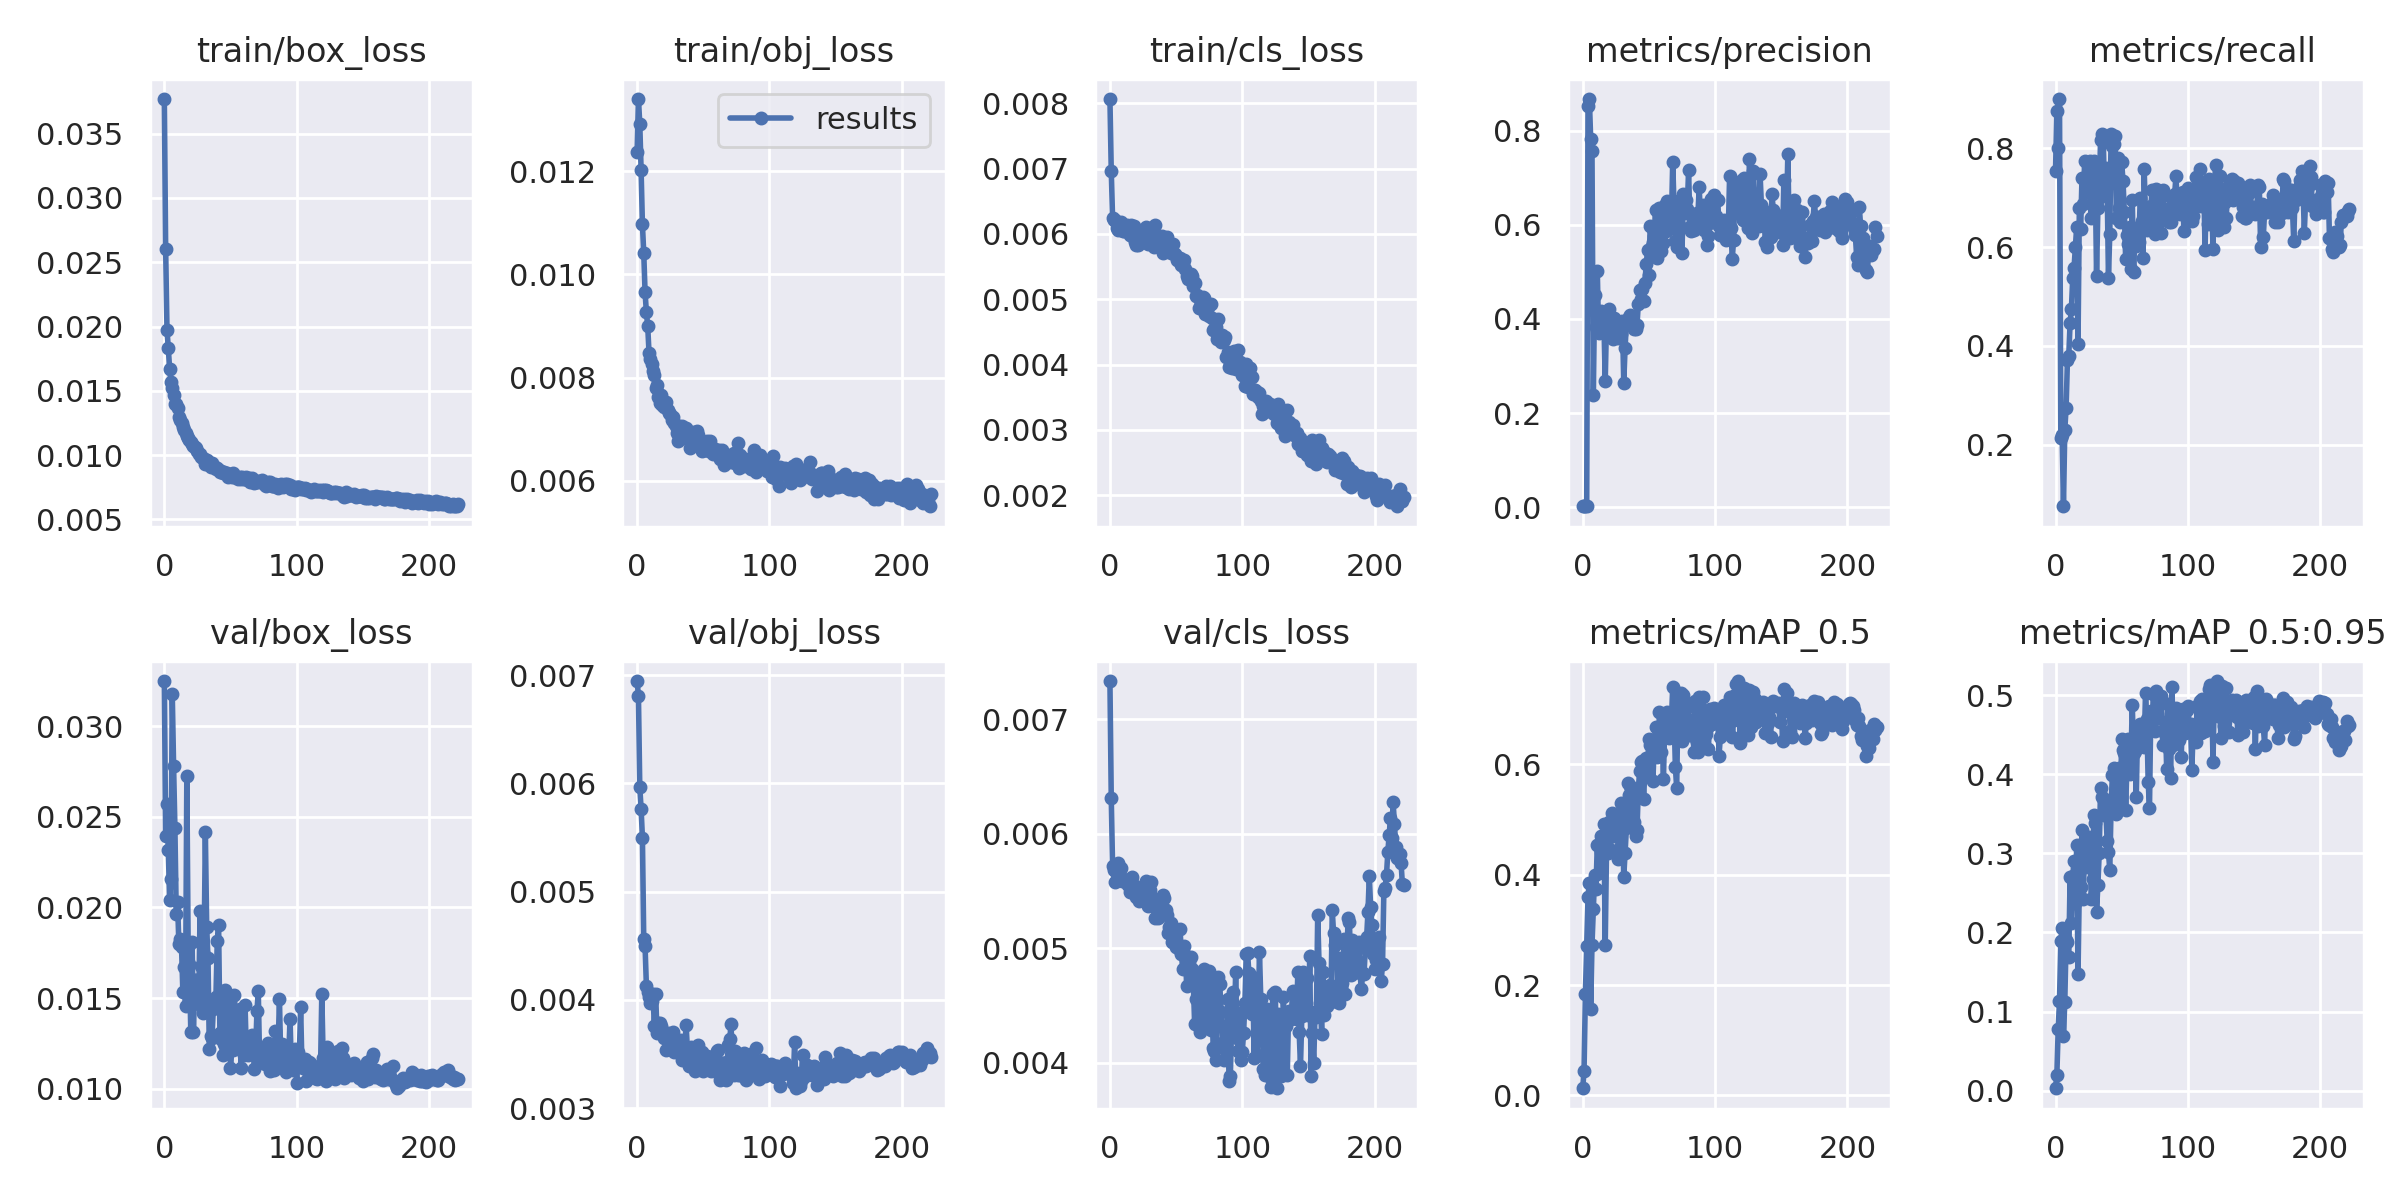

The file beside this chart, header and first rows:
epoch, train/box_loss, train/obj_loss, train/cls_loss, metrics/precision, metrics/recall, metrics/mAP_0.5, metrics/mAP_0.5:0.95, val/box_loss, val/obj_loss, val/cls_loss, x/lr0, x/lr1, x/lr2
0, 0.03769, 0.01238, 0.008064, 0.002203, 0.7542, 0.01303, 0.002987, 0.03249, 0.006945, 0.007332, 0.133, 0.0009763, 0.0009763
1, 0.02606, 0.0134, 0.006968, 0.002635, 0.875, 0.04466, 0.01963, 0.02392, 0.006807, 0.006312, 0.07888, 0.001959, 0.001959
2, 0.01976, 0.01292, 0.006245, 0.002362, 0.8, 0.1834, 0.0773, 0.02568, 0.005966, 0.005716, 0.02475, 0.002937, 0.002937
3, 0.01832, 0.01203, 0.006209, 0.003225, 0.9, 0.2713, 0.1137, 0.02317, 0.005765, 0.005683, 0.003319, 0.003319, 0.003319
4, 0.01672, 0.01097, 0.006219, 0.8519, 0.2125, 0.359, 0.189, 0.02044, 0.005499, 0.005579, 0.003319, 0.003319, 0.003319
5, 0.01573, 0.01042, 0.006084, 0.8671, 0.2186, 0.3844, 0.2055, 0.02157, 0.004561, 0.005648, 0.003312, 0.003312, 0.003312
6, 0.01521, 0.009655, 0.00606, 0.7832, 0.075, 0.1563, 0.06848, 0.03177, 0.004495, 0.005746, 0.003305, 0.003305, 0.003305
7, 0.01468, 0.009269, 0.006067, 0.7574, 0.2292, 0.2729, 0.1123, 0.02782, 0.004128, 0.005654, 0.003298, 0.003298, 0.003298
8, 0.01398, 0.008996, 0.006176, 0.2386, 0.275, 0.3375, 0.1901, 0.02439, 0.004073, 0.005697, 0.00329, 0.00329, 0.00329
9, 0.01396, 0.008479, 0.006057, 0.4519, 0.3708, 0.3996, 0.1877, 0.01966, 0.004022, 0.005585, 0.003283, 0.003283, 0.003283
10, 0.01364, 0.008363, 0.006039, 0.3824, 0.3795, 0.3739, 0.169, 0.02029, 0.003972, 0.005601, 0.003276, 0.003276, 0.003276
11, 0.013, 0.008273, 0.006049, 0.5025, 0.4458, 0.454, 0.2696, 0.01796, 0.003991, 0.005593, 0.003269, 0.003269, 0.003269
12, 0.01274, 0.008133, 0.006062, 0.3706, 0.475, 0.4031, 0.2119, 0.01825, 0.004053, 0.005591, 0.003262, 0.003262, 0.003262
13, 0.01248, 0.008055, 0.006136, 0.3908, 0.5375, 0.4568, 0.2714, 0.01784, 0.003754, 0.005571, 0.003255, 0.003255, 0.003255
14, 0.01221, 0.007792, 0.006071, 0.4163, 0.5583, 0.4697, 0.2908, 0.01532, 0.004054, 0.00555, 0.003248, 0.003248, 0.003248
15, 0.01193, 0.007856, 0.00598, 0.3891, 0.6, 0.454, 0.2369, 0.0167, 0.003695, 0.005494, 0.003241, 0.003241, 0.003241
16, 0.01174, 0.007618, 0.006136, 0.395, 0.6417, 0.4913, 0.3103, 0.01458, 0.003783, 0.005508, 0.003234, 0.003234, 0.003234
17, 0.0115, 0.007516, 0.005971, 0.2674, 0.4042, 0.2727, 0.1473, 0.02724, 0.003784, 0.005625, 0.003227, 0.003227, 0.003227
18, 0.01129, 0.007658, 0.006122, 0.3995, 0.6792, 0.4498, 0.2606, 0.01782, 0.003762, 0.005538, 0.00322, 0.00322, 0.00322
19, 0.01118, 0.007465, 0.005877, 0.3771, 0.6375, 0.4393, 0.2576, 0.0169, 0.003714, 0.00554, 0.003212, 0.003212, 0.003212
20, 0.01104, 0.00743, 0.005826, 0.4217, 0.7408, 0.4956, 0.3292, 0.01311, 0.003646, 0.00545, 0.003205, 0.003205, 0.003205
21, 0.0109, 0.007464, 0.005823, 0.3677, 0.6875, 0.4447, 0.2428, 0.01808, 0.003657, 0.00547, 0.003198, 0.003198, 0.003198
22, 0.01071, 0.007525, 0.00604, 0.3985, 0.775, 0.5118, 0.3169, 0.01312, 0.003534, 0.005411, 0.003191, 0.003191, 0.003191
23, 0.01061, 0.007365, 0.005895, 0.3584, 0.733, 0.477, 0.2822, 0.01598, 0.003697, 0.00544, 0.003184, 0.003184, 0.003184
24, 0.01054, 0.007311, 0.005947, 0.4017, 0.7125, 0.4697, 0.289, 0.01598, 0.003614, 0.005464, 0.003177, 0.003177, 0.003177
25, 0.01032, 0.007299, 0.005967, 0.3855, 0.7661, 0.5044, 0.3213, 0.01473, 0.003622, 0.00542, 0.00317, 0.00317, 0.00317
26, 0.01011, 0.007186, 0.005971, 0.3871, 0.775, 0.4976, 0.311, 0.01467, 0.003599, 0.005416, 0.003163, 0.003163, 0.003163
27, 0.01012, 0.007246, 0.006098, 0.3596, 0.6583, 0.4287, 0.2421, 0.0198, 0.003706, 0.005587, 0.003156, 0.003156, 0.003156
28, 0.009887, 0.007116, 0.006081, 0.3751, 0.7708, 0.4483, 0.2676, 0.01676, 0.003514, 0.005533, 0.003149, 0.003149, 0.003149
29, 0.009778, 0.007063, 0.005839, 0.369, 0.775, 0.5302, 0.3484, 0.01417, 0.003561, 0.005368, 0.003142, 0.003142, 0.003142
30, 0.009665, 0.006935, 0.005922, 0.3952, 0.7458, 0.5118, 0.3385, 0.01738, 0.003625, 0.005503, 0.003135, 0.003135, 0.003135
31, 0.009342, 0.006777, 0.006088, 0.2648, 0.5417, 0.3964, 0.2262, 0.02415, 0.003586, 0.005581, 0.003127, 0.003127, 0.003127
32, 0.009602, 0.007066, 0.005952, 0.3375, 0.6792, 0.4388, 0.2596, 0.01894, 0.003582, 0.00544, 0.00312, 0.00312, 0.00312
33, 0.009465, 0.006954, 0.005805, 0.3932, 0.7, 0.4854, 0.3001, 0.01719, 0.003629, 0.00538, 0.003113, 0.003113, 0.003113
34, 0.009246, 0.007068, 0.006134, 0.3978, 0.8167, 0.5657, 0.3821, 0.01221, 0.003445, 0.005266, 0.003106, 0.003106, 0.003106
35, 0.009071, 0.00684, 0.005949, 0.4047, 0.8292, 0.5441, 0.3707, 0.01293, 0.00351, 0.005346, 0.003099, 0.003099, 0.003099
36, 0.009419, 0.00693, 0.005811, 0.4083, 0.8208, 0.5607, 0.3705, 0.01278, 0.00355, 0.005263, 0.003092, 0.003092, 0.003092
37, 0.009105, 0.007022, 0.005888, 0.4057, 0.7167, 0.5012, 0.3483, 0.0144, 0.003771, 0.005389, 0.003085, 0.003085, 0.003085
38, 0.00909, 0.00698, 0.005846, 0.3916, 0.7595, 0.5391, 0.3555, 0.01466, 0.003537, 0.005322, 0.003078, 0.003078, 0.003078
39, 0.008931, 0.006915, 0.005971, 0.3793, 0.725, 0.4964, 0.3157, 0.01509, 0.003393, 0.005374, 0.003071, 0.003071, 0.003071
40, 0.008989, 0.006645, 0.005702, 0.3792, 0.5375, 0.4709, 0.3014, 0.01814, 0.00348, 0.005461, 0.003064, 0.003064, 0.003064
41, 0.008844, 0.006847, 0.005763, 0.3865, 0.6274, 0.4807, 0.2789, 0.01906, 0.003566, 0.005441, 0.003057, 0.003057, 0.003057
42, 0.008683, 0.006769, 0.005836, 0.4321, 0.8292, 0.5545, 0.3611, 0.01307, 0.003383, 0.005332, 0.00305, 0.00305, 0.00305
43, 0.008799, 0.006942, 0.005956, 0.4622, 0.8044, 0.5881, 0.3995, 0.01274, 0.003409, 0.005285, 0.003042, 0.003042, 0.003042
44, 0.00858, 0.006777, 0.005796, 0.4433, 0.8097, 0.6038, 0.4085, 0.01187, 0.003342, 0.005134, 0.003035, 0.003035, 0.003035
45, 0.008718, 0.006961, 0.005794, 0.4626, 0.825, 0.6063, 0.4052, 0.01246, 0.003436, 0.005187, 0.003028, 0.003028, 0.003028
46, 0.008592, 0.006885, 0.005708, 0.4384, 0.6583, 0.5364, 0.3503, 0.01545, 0.003578, 0.005217, 0.003021, 0.003021, 0.003021
47, 0.008636, 0.006782, 0.005735, 0.4766, 0.7803, 0.5924, 0.3953, 0.01233, 0.00344, 0.005054, 0.003014, 0.003014, 0.003014
48, 0.00834, 0.006773, 0.005838, 0.5166, 0.6792, 0.6112, 0.4073, 0.01322, 0.003508, 0.005066, 0.003007, 0.003007, 0.003007
49, 0.008443, 0.006576, 0.005697, 0.5459, 0.65, 0.5831, 0.3633, 0.01465, 0.003521, 0.005145, 0.003, 0.003, 0.003
50, 0.008384, 0.006762, 0.005665, 0.4938, 0.7715, 0.6464, 0.4449, 0.01117, 0.003338, 0.005011, 0.002993, 0.002993, 0.002993
51, 0.008325, 0.006602, 0.005607, 0.5979, 0.7333, 0.6349, 0.4306, 0.01226, 0.003374, 0.005028, 0.002986, 0.002986, 0.002986
52, 0.008583, 0.006726, 0.005615, 0.5559, 0.6708, 0.6215, 0.4265, 0.01212, 0.003413, 0.004989, 0.002979, 0.002979, 0.002979
53, 0.008282, 0.006767, 0.005627, 0.5629, 0.575, 0.569, 0.3553, 0.01519, 0.003476, 0.005163, 0.002972, 0.002972, 0.002972
54, 0.008303, 0.006578, 0.005524, 0.5755, 0.625, 0.6323, 0.4156, 0.01267, 0.003403, 0.004951, 0.002964, 0.002964, 0.002964
55, 0.008335, 0.006766, 0.005535, 0.6318, 0.6062, 0.667, 0.4452, 0.01233, 0.003384, 0.004814, 0.002957, 0.002957, 0.002957
56, 0.008162, 0.006633, 0.005601, 0.5296, 0.6399, 0.6126, 0.4, 0.01367, 0.003345, 0.005019, 0.00295, 0.00295, 0.00295
57, 0.008311, 0.006517, 0.005465, 0.5837, 0.5557, 0.6189, 0.4202, 0.01438, 0.003392, 0.004941, 0.002943, 0.002943, 0.002943
58, 0.008184, 0.006586, 0.005358, 0.6361, 0.6956, 0.6945, 0.4875, 0.01114, 0.003404, 0.004671, 0.002936, 0.002936, 0.002936
59, 0.008314, 0.006626, 0.005315, 0.5445, 0.55, 0.6218, 0.4264, 0.01232, 0.003492, 0.004852, 0.002929, 0.002929, 0.002929
... 163 more rows
